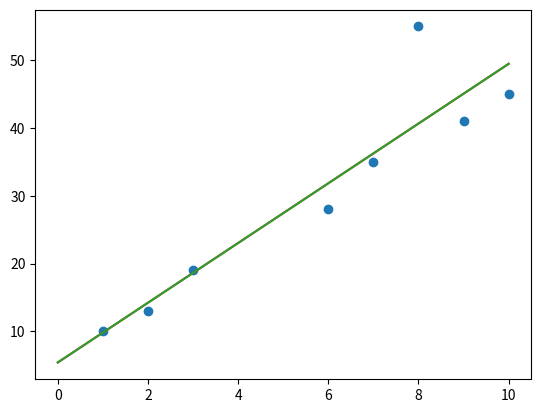

Recreate this plot in Python.
import numpy as np
import matplotlib.pyplot as plt


# utils function
def plot_polynomial(xmin, xmax, coef, color='C1'):
    #xs is an array of evenly spaced numbers between xmin and xmax
    xs = np.linspace(xmin, xmax, num=500)
    
    #ys is an array, each element is computed as a polynomial function of
    #the corresponding element of xs
    ys = np.zeros_like(xs)
    print('coef = ', coef.flatten())
    for p, c in enumerate(coef.flatten()):
        ys += c*np.power(xs, p)
    plt.plot(xs, ys, color=color)


X = np.array([2 ,  7 ,  9 ,  3 ,  10,  6 ,  1 ,  8]).reshape((8, 1))
Y = np.array([13,35,41,19,45,28,10,55 ]).reshape((8, 1))

print('X = ', X)
print('Y = ', Y)

 
plt.scatter(X, Y)


### Normal equation vs gradient descent

### Normal equation

def whynot_equation(X, Y):
    # this is a question of mine, derive from y = X.dot(theta). ==> theta = X.inv.dot(Y) 
    # but it would not be possible be cause inversion requires matrix of square dimension.
    # it will only works when no of. feature == no of samples
    X = np.concatenate((X, np.ones(shape=(8, 1))), axis=1)
    theta = np.linalg.inv(X.transpose()).dot(Y)
    return theta

# theta = np.linalg.inv dot dot 
def normal_equation(X, Y):
    # allow for biases
    # y = theta * x + b
    #   = [theta1 theta2] * transpose([x 1]) 
    X = np.concatenate((X, np.ones(shape=(8, 1))), axis=1)
    print('X with biases = ', X)        
    theta = np.linalg.inv(X.transpose().dot(X)).dot(X.transpose()).dot(Y)
    print('theta = ', theta)
    return theta

# plot_polynomial 

def _grad(X, Y, theta, m, alpha):
    g = 1/m * (X.transpose().dot(X.dot(theta) - Y))
    return theta - alpha * g

def _loss(X, Y, theta, m):
    return 1/(2*m) * (np.linalg.norm(X.dot(theta) - Y) ** 2)

def gradient_descent(X, Y):
    alpha = 0.01
    X = np.concatenate((X, np.ones(shape=(8, 1))), axis=1)
    theta = np.random.uniform(size=2).reshape((2,1))
    m = X.shape[0]
    for i in range(0, 10000):
        l = _loss(X, Y, theta, m)
        print('loss = ', l)
        theta = _grad(X, Y, theta, m, alpha)
    return theta
#gradient descent

# theta = whynot_equation(X, Y)
# print('theta = ', theta)

theta = normal_equation(X, Y)
plot_polynomial(0, 10, theta[::-1], 'C3')

theta = gradient_descent(X, Y)
plot_polynomial(0, 10, theta[::-1], 'C2')
plt.show()

